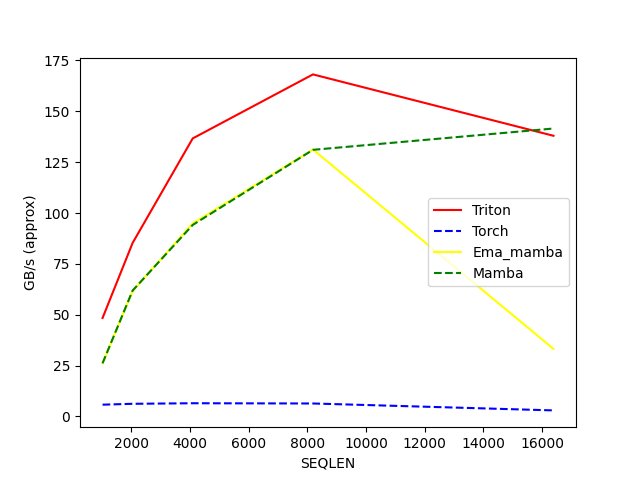

The file beside this chart, header and first rows:
SEQLEN, Triton, Torch, Ema_mamba, Mamba
1024, 48.37, 5.76, 26.09, 26.11
2048, 85.27, 6.191, 61.59, 61.86
4096, 136.7, 6.466, 94.86, 94.13
8192, 168.1, 6.346, 131.2, 131.1
16384, 138, 2.946, 33.22, 141.5
